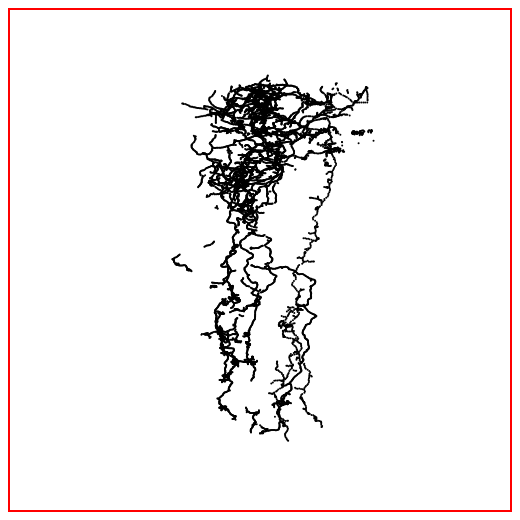
D3 v3 page, settled after 360 driven frames (6 s of simulated time); the page loaded 1 data file(s).



				// get data
				var dataset = [[5, 20], [480, 90], [250, 50], [100, 33], [330, 95],
									 	   [410, 12], [475, 44], [25, 67], [85, 21], [220, 88]];
				d3.json('cell32.json', function(error, data) {
						if (error) { alert(error); }
						dataset = data.nodes;

						// properties
						var svg = d3.select("svg");
						var min = d3.min(dataset); console.log(min);
						var max = d3.max(dataset); console.log(max);
						var w = 500; var h = 500;
						var padding = 10;
						var rad = 1;

						// axes
						var x = d3.scale.linear().domain([100.003, 100.005]).range([50, w-padding]);
						var y = d3.scale.linear().domain([10.5, 12]).range([padding, h-50]);
						var xAxis = d3.svg.axis().scale(x).orient("bottom");
						var yAxis = d3.svg.axis().scale(y).orient("left");
						//svg.append("g").attr("class", "axis").attr("transform", "translate(0, "+(h-50)+")").call(xAxis);
						//svg.append("g").attr("class", "axis").attr("transform", "translate("+(50-rad)+", 0)").call(yAxis);

						// width, height and border
						svg.attr("width", w).attr("height", h).style("border", "2px solid red");

						// add data to svg
						svg.selectAll("circle").data(dataset).enter().append("circle")
								.attr("class", "circle")
								.attr("cx", function(d) { return w*(d[0]-min[0])/max[0]+250; })
								.attr("cy", function(d) { return 0.05*h*(d[1]-min[1])/max[1]+100; })
								.attr("r", rad);

				});

				// select svg
				var svg = d3.select("svg");
				svg.style("border", "2px solid red");
    

### data: cell32.json
{
 "id": 33,
 "nodes": [
  [
   118684.0,
   9174,
   64725
  ],
  [
   94892.0,
   22143,
   50625
  ],
  [
   94826.0,
   22077,
   50825
  ],
  [
   94858.0,
   22077,
   50975
  ],
  [
   94974,
   22044,
   51125
  ],
  [
   95007,
   21928.0,
   51275
  ],
  [
   95056.0,
   21582,
   51450
  ],
  [
   95106,
   21516,
   51625
  ],
  "... 13,789 more items"
 ],
 "edges": [
  [
   3,
   2
  ],
  [
   4,
   3
  ],
  [
   5,
   4
  ],
  [
   6,
   5
  ],
  [
   7,
   6
  ],
  [
   8,
   7
  ],
  [
   9,
   8
  ],
  [
   10,
   9
  ],
  "... 13,467 more items"
 ]
}